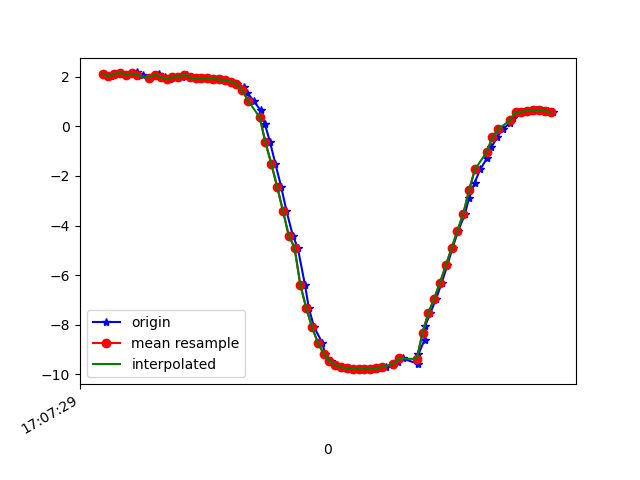

Values plotted in this chart, from the file beside it:
1618852049927, 1547745779828199, 2.1213927, -3.8051028, 8.778434
1618852049949, 1547745799058969, 2.015, -3.859, 8.78
1618852049962, 1547745818289739, 2.121, -3.984, 8.699
1618852049981, 1547745837520509, 2.151, -4.002, 8.683
1618852050000, 1547745856751279, 2.058, -4.038, 8.689
1618852050024, 1547745875982049, 2.099, -4.199, 8.602
1618852050038, 1547745895212819, 2.173, -4.218, 8.575
1618852050059, 1547745914443589, 2.067, -4.222, 8.599
1618852050082, 1547745933674359, 1.964, -4.324, 8.572
1618852050106, 1547745952905129, 2.079, -4.377, 8.518
1618852050115, 1547745972135899, 2.095, -4.391, 8.507
1618852050134, 1547745991366669, 1.983, -4.411, 8.524
1618852050152, 1547746010597439, 1.901, -4.527, 8.481
1618852050174, 1547746029828209, 1.983, -4.548, 8.451
1618852050192, 1547746049058979, 1.981, -4.515, 8.469
1618852050209, 1547746068289749, 2.081, -3.572, 8.885
1618852050229, 1547746087520519, 1.976, -4.217, 8.623
1618852050254, 1547746106751289, 1.93, -4.607, 8.431
1618852050267, 1547746125982059, 1.941, -4.639, 8.412
1618852050286, 1547746145212829, 1.933, -4.65, 8.407
1618852050305, 1547746164443599, 1.914, -4.668, 8.402
1618852050327, 1547746183674369, 1.89, -4.674, 8.404
1618852050343, 1547746202905139, 1.855, -4.676, 8.41
1618852050362, 1547746222135909, 1.806, -4.692, 8.412
1618852050382, 1547746241366679, 1.719, -4.731, 8.409
1618852050406, 1547746260597449, 1.566, -4.772, 8.415
1618852050418, 1547746279828219, 1.339, -4.806, 8.435
1618852050439, 1547746299058989, 1.039, -4.815, 8.472
1618852050463, 1547746318289759, 0.649, -4.811, 8.513
1618852050478, 1547746337520529, 0.09084, -4.842, 8.52
1618852050496, 1547746356751299, -0.6457, -4.913, 8.455
1618852050514, 1547746375982069, -1.507, -4.993, 8.297
1618852050534, 1547746395212839, -2.432, -5.04, 8.045
1618852050552, 1547746414443609, -3.401, -5.004, 7.709
1618852050574, 1547746433674379, -4.403, -4.898, 7.257
1618852050591, 1547746452905149, -4.895, -4.999, 6.862
1618852050616, 1547746472135919, -6.405, -4.614, 5.807
1618852050629, 1547746491491506, -7.317, -4.348, 4.858
1618852050647, 1547746510722276, -8.097, -3.918, 3.888
1618852050675, 1547746529953046, -8.718, -3.369, 2.946
1618852050685, 1547746549183816, -9.169, -2.788, 2.05
1618852050705, 1547746568414586, -9.456, -2.226, 1.289
1618852050724, 1547746587645356, -9.624, -1.727, 0.6606
1618852050742, 1547746606876126, -9.714, -1.284, 0.1794
1618852050766, 1547746626106896, -9.756, -0.9229, -0.1073
1618852050780, 1547746645337666, -9.776, -0.6604, -0.1846
1618852050800, 1547746664568436, -9.787, -0.4852, -0.162
1618852050824, 1547746683799206, -9.792, -0.3966, -0.05485
1618852050845, 1547746703029976, -9.792, -0.359, 0.1502
1618852050857, 1547746722260746, -9.784, -0.3576, 0.4413
1618852050876, 1547746741491516, -9.758, -0.3931, 0.8111
1618852050895, 1547746760722286, -9.711, -0.4685, 1.233
1618852050920, 1547746779953056, -9.635, -0.5799, 1.695
1618852050934, 1547746799183826, -9.522, -0.7188, 2.206
1618852050952, 1547746818414596, -9.361, -0.8664, 2.767
1618852051004, 1547746837645366, -9.579, -1.36, 1.559
1618852051006, 1547746856876136, -9.186, -1.366, 3.128
1618852051027, 1547746876106906, -8.604, -1.381, 4.483
1618852051029, 1547746895337676, -8.04, -1.455, 5.411
1618852051047, 1547746914568446, -7.525, -1.612, 6.068
1618852051067, 1547746933799216, -6.944, -1.796, 6.678
... 21 more rows
